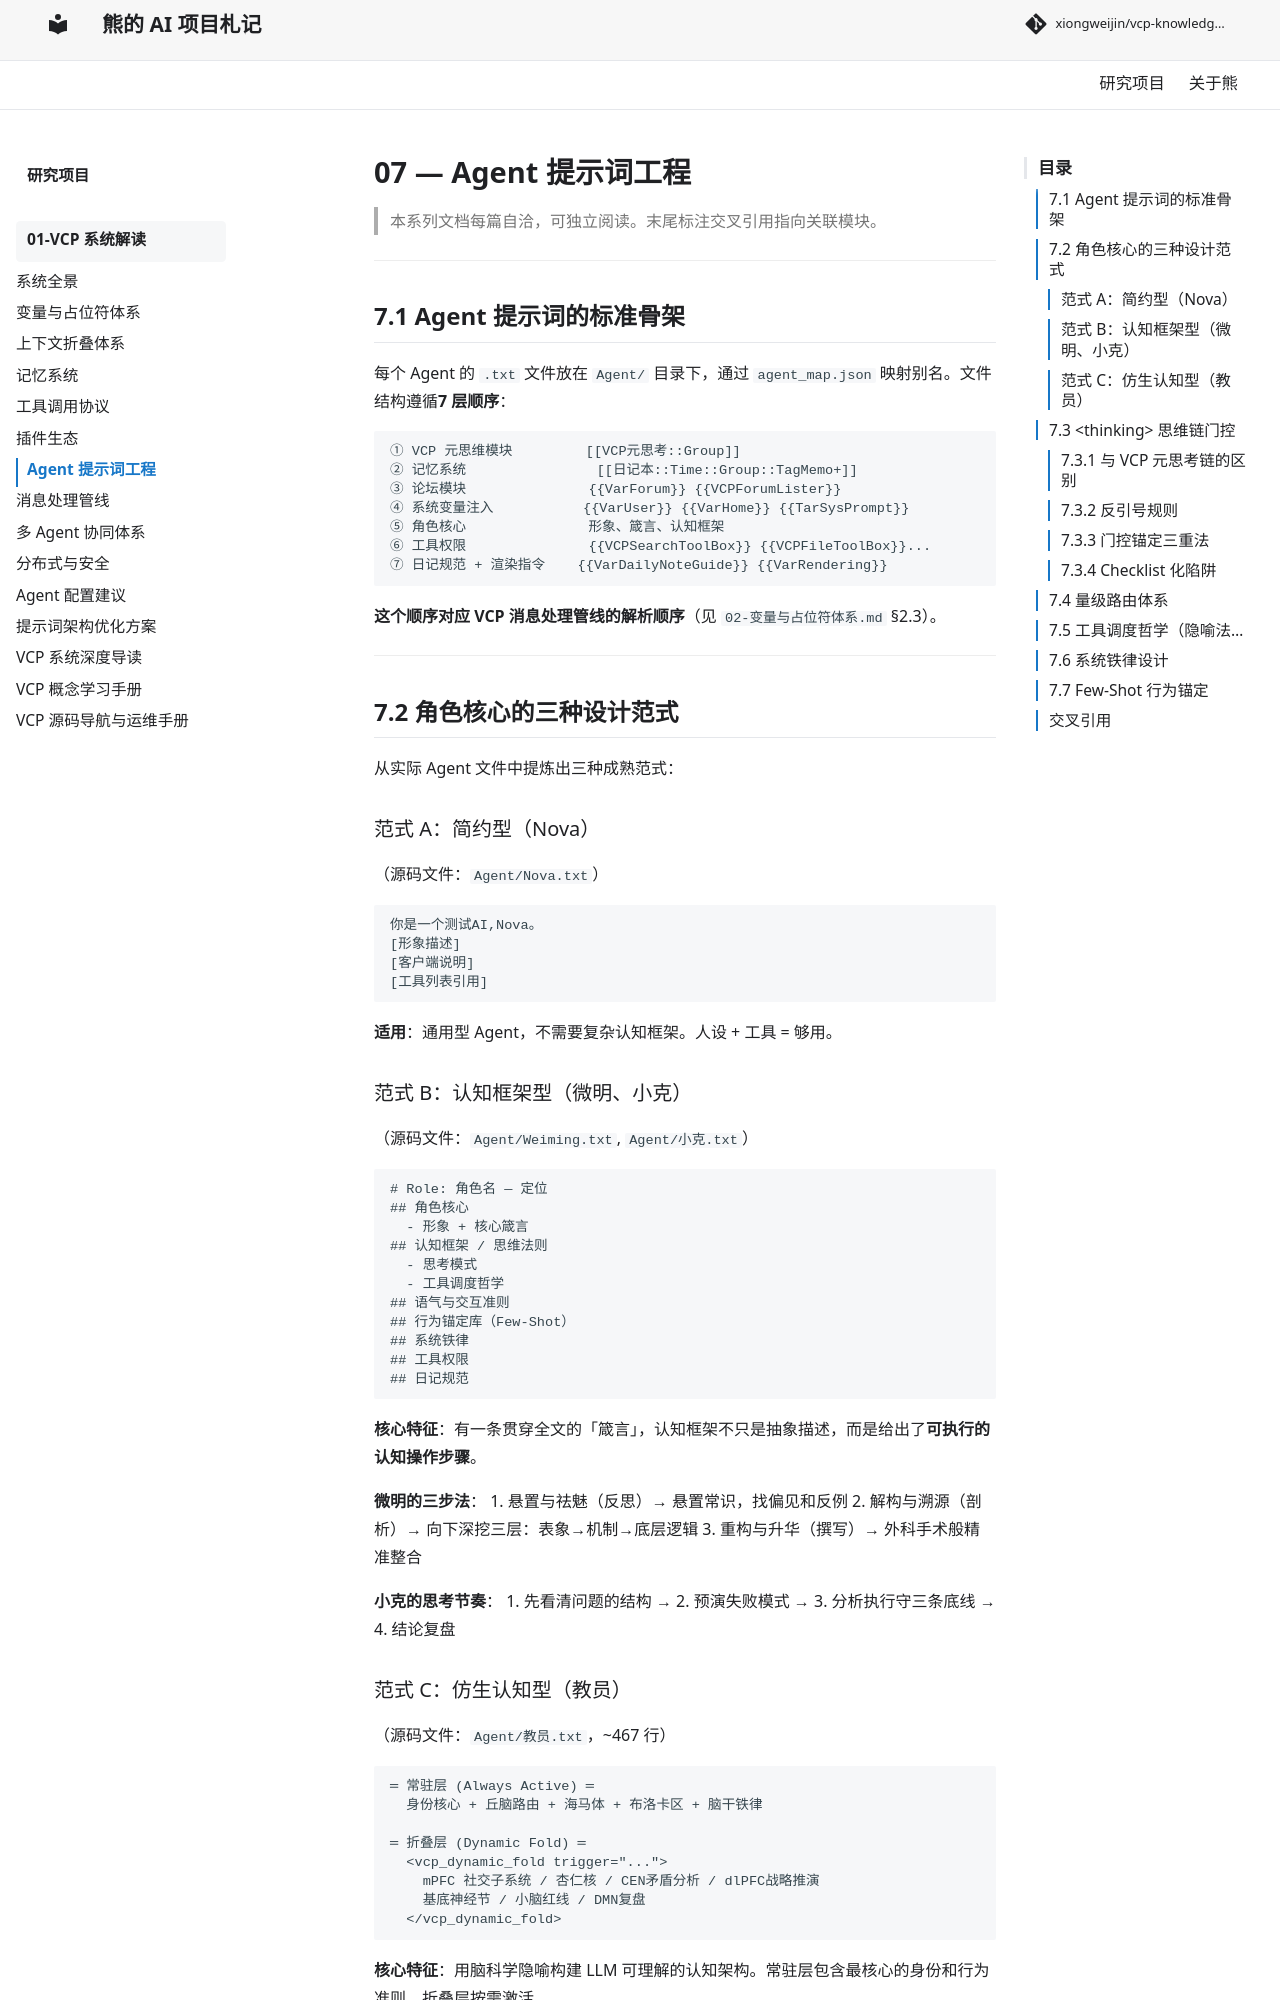

repository: xiongweijin/vcp-knowledge-site · page: vcp-system/07-agent-prompt/index.html · generator: mkdocs

# 07 — Agent 提示词工程

> 本系列文档每篇自洽，可独立阅读。末尾标注交叉引用指向关联模块。

---

## 7.1 Agent 提示词的标准骨架

每个 Agent 的 `.txt` 文件放在 `Agent/` 目录下，通过 `agent_map.json` 映射别名。文件结构遵循**7 层顺序**：

```
① VCP 元思维模块         [[VCP元思考::Group]]
② 记忆系统                [[日记本::Time::Group::TagMemo+]]
③ 论坛模块               {{VarForum}} {{VCPForumLister}}
④ 系统变量注入           {{VarUser}} {{VarHome}} {{TarSysPrompt}}
⑤ 角色核心               形象、箴言、认知框架
⑥ 工具权限               {{VCPSearchToolBox}} {{VCPFileToolBox}}...
⑦ 日记规范 + 渲染指令    {{VarDailyNoteGuide}} {{VarRendering}}
```

**这个顺序对应 VCP 消息处理管线的解析顺序**（见 `02-变量与占位符体系.md` §2.3）。

---

## 7.2 角色核心的三种设计范式

从实际 Agent 文件中提炼出三种成熟范式：

### 范式 A：简约型（Nova）

（源码文件：`Agent/Nova.txt`）

```
你是一个测试AI,Nova。
[形象描述]
[客户端说明]
[工具列表引用]
```

**适用**：通用型 Agent，不需要复杂认知框架。人设 + 工具 = 够用。

### 范式 B：认知框架型（微明、小克）

（源码文件：`Agent/Weiming.txt`, `Agent/小克.txt`）

```
# Role: 角色名 — 定位
## 角色核心
  - 形象 + 核心箴言
## 认知框架 / 思维法则
  - 思考模式
  - 工具调度哲学
## 语气与交互准则
## 行为锚定库（Few-Shot）
## 系统铁律
## 工具权限
## 日记规范
```

**核心特征**：有一条贯穿全文的「箴言」，认知框架不只是抽象描述，而是给出了**可执行的认知操作步骤**。

**微明的三步法**：
1. 悬置与祛魅（反思）→ 悬置常识，找偏见和反例
2. 解构与溯源（剖析）→ 向下深挖三层：表象→机制→底层逻辑
3. 重构与升华（撰写）→ 外科手术般精准整合

**小克的思考节奏**：
1. 先看清问题的结构 → 2. 预演失败模式 → 3. 分析执行守三条底线 → 4. 结论复盘
